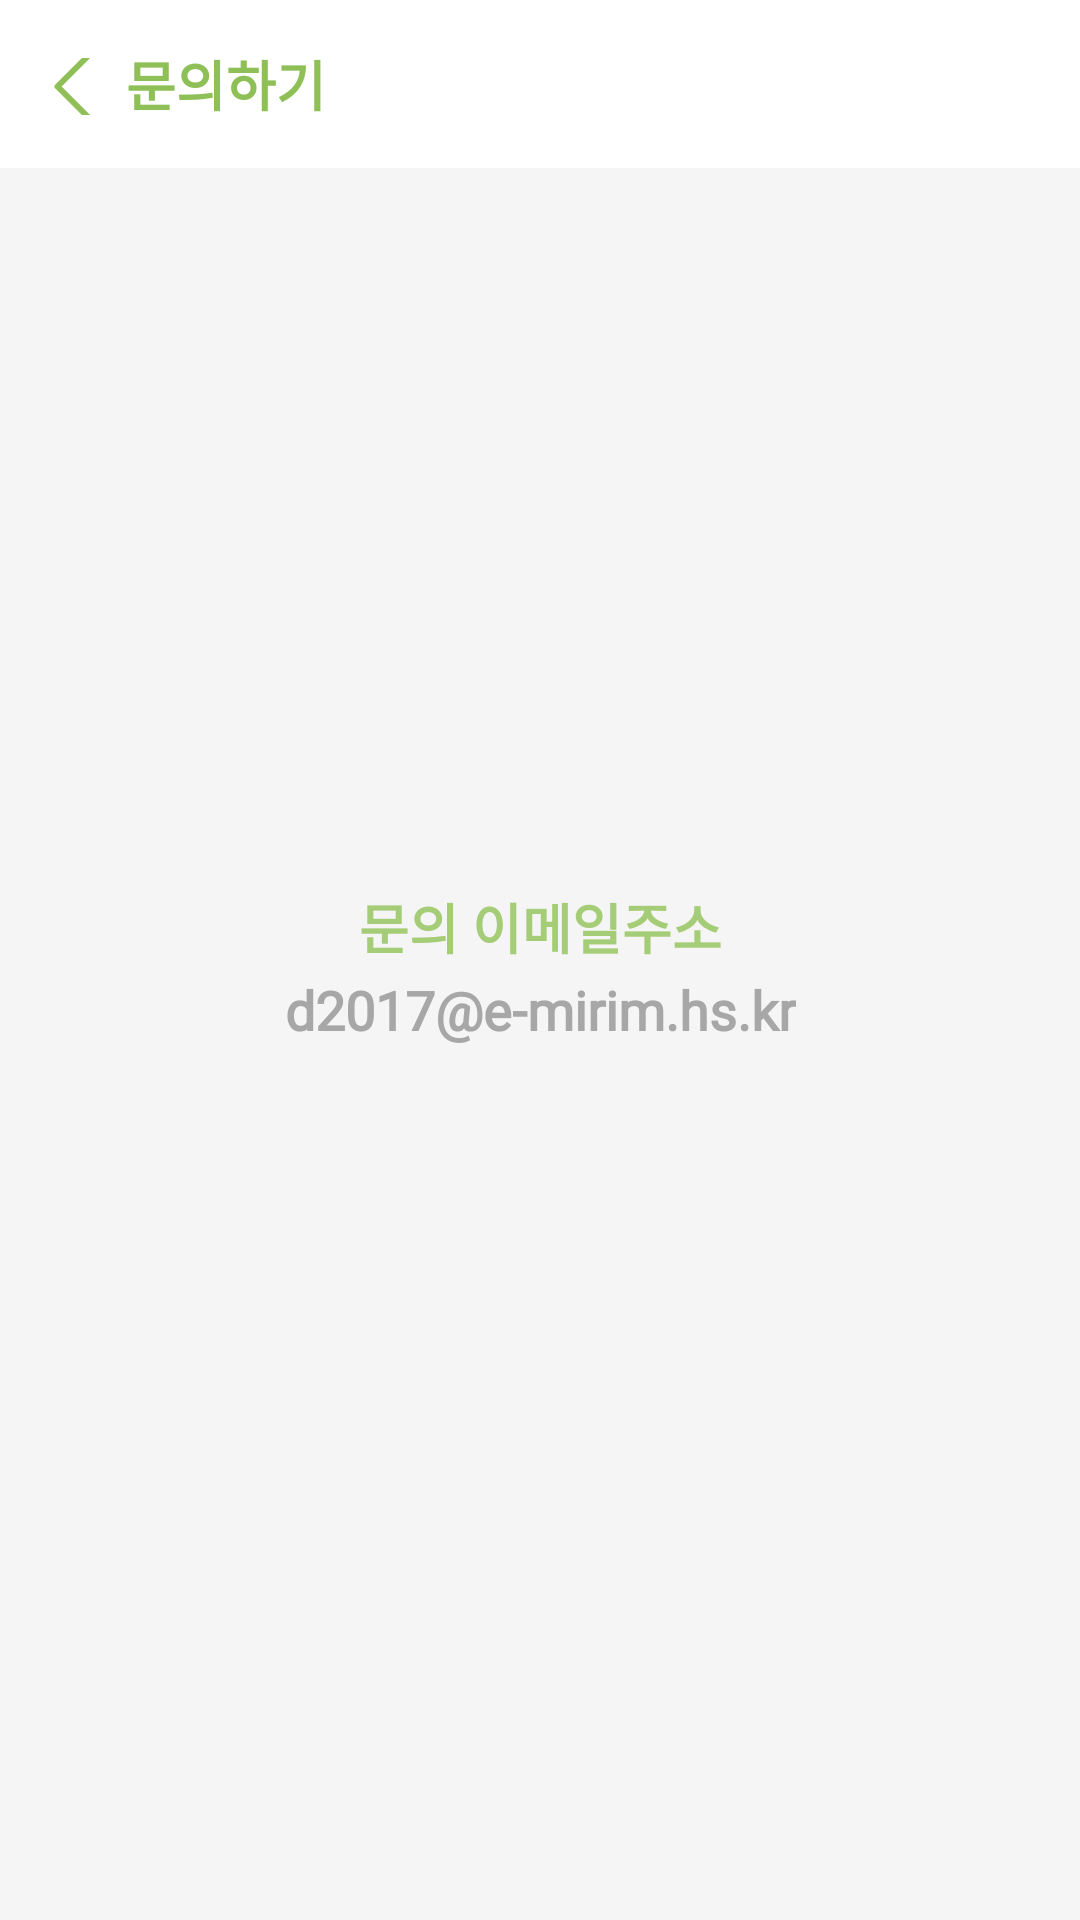

Layout XML and referenced resources for this Android screen:
<!-- AndroidManifest.xml: application theme AppTheme -->
<!-- res/layout/fragment_set_ask.xml -->
<?xml version="1.0" encoding="utf-8"?>
<androidx.constraintlayout.widget.ConstraintLayout xmlns:android="http://schemas.android.com/apk/res/android"
    xmlns:app="http://schemas.android.com/apk/res-auto"
    xmlns:tools="http://schemas.android.com/tools"
    android:layout_width="match_parent"
    android:layout_height="match_parent"
    android:background="@color/back_gray"
    tools:context=".Fragment.SetIotFragment">

    <LinearLayout
        android:id="@+id/ask_top_bar"
        android:layout_width="match_parent"
        android:layout_height="56dp"
        android:background="@color/white"
        android:orientation="horizontal"
        app:layout_constraintEnd_toEndOf="parent"
        app:layout_constraintStart_toStartOf="parent"
        app:layout_constraintTop_toTopOf="parent">

        <ImageButton
            android:id="@+id/ask_pass_btn"
            android:layout_width="16dp"
            android:layout_height="19dp"
            android:layout_gravity="center_vertical"
            android:layout_marginLeft="16dp"
            android:layout_marginTop="1dp"
            android:background="@color/back_gray"
            android:backgroundTint="@color/transparent"
            android:padding="10dp"
            android:src="@drawable/ic_back" />

        <TextView
            android:layout_width="wrap_content"
            android:layout_height="match_parent"
            android:layout_gravity="right"
            android:layout_marginLeft="10dp"
            android:fontFamily="@font/notosanscjkkr_medium"
            android:gravity="center"
            android:includeFontPadding="false"
            android:text="@string/set_ask"
            android:textColor="@color/pp_green"
            android:textSize="18sp"
            android:textStyle="bold" />
    </LinearLayout>

    <TextView
        android:id="@+id/ask_text1"
        android:layout_width="wrap_content"
        android:layout_height="wrap_content"
        android:fontFamily="@font/notosanscjkkr_regular"
        android:gravity="center"
        android:includeFontPadding="false"
        android:text="문의 이메일주소"
        android:textColor="#A5CC77"
        android:textSize="18sp"
        android:textStyle="bold"
        app:layout_constraintBottom_toBottomOf="parent"
        app:layout_constraintEnd_toEndOf="parent"
        app:layout_constraintStart_toStartOf="parent"
        app:layout_constraintTop_toBottomOf="@+id/ask_top_bar"
        app:layout_constraintVertical_bias="0.43" />
    <TextView
        android:layout_width="wrap_content"
        android:layout_height="wrap_content"
        android:fontFamily="@font/notosanscjkkr_light"
        android:includeFontPadding="false"
        android:text="d2017@e-mirim.hs.kr"
        android:textColor="#A8A7A7"
        android:textSize="18sp"
        android:textStyle="bold"
        android:layout_marginTop="5dp"
        app:layout_constraintEnd_toEndOf="parent"
        app:layout_constraintStart_toStartOf="parent"
        app:layout_constraintTop_toBottomOf="@+id/ask_text1" />

</androidx.constraintlayout.widget.ConstraintLayout>
<!-- resources referenced by this layout -->
<resources>
  <color name="back_gray">#F5F5F5</color>
  <color name="pp_green">#8EC057</color>
  <color name="transparent">#00FFFFFF</color>
  <color name="white">#FFFFFFFF</color>
  <!-- drawable ic_back (drawable) -->
  <vector xmlns:android="http://schemas.android.com/apk/res/android"
      android:width="13dp"
      android:height="23dp"
      android:viewportWidth="13"
      android:viewportHeight="23">
    <path
        android:pathData="M11.5,1.5L1.5,11.5L11.5,21.5"
        android:strokeLineJoin="round"
        android:strokeWidth="2"
        android:fillColor="#00000000"
        android:strokeColor="#8EC057"
        android:strokeLineCap="round"/>
  </vector>
  <string name="set_ask">문의하기</string>
  <style name="AppTheme" parent="Theme.AppCompat.Light.NoActionBar">
           Primary brand color. -DarkActionBar"&gt;
          <item name="colorPrimary">@color/pp_green</item>
          <item name="colorPrimaryVariant">@color/purple_700</item>
          <item name="colorOnPrimary">@color/white</item>
          <item name="windowNoTitle">true</item>
          
          <item name="colorSecondary">@color/teal_200</item>
          <item name="colorSecondaryVariant">@color/teal_700</item>
          <item name="colorOnSecondary">@color/black</item>
          
          <item name="android:statusBarColor" tools:targetApi="l">?attr/colorPrimaryVariant</item>
          
          <item name="android:windowFullscreen">true</item>
      </style>
  <color name="purple_700">#FF3700B3</color>
  <color name="teal_200">#FF03DAC5</color>
  <color name="teal_700">#FF018786</color>
  <color name="black">#FF000000</color>
</resources>
